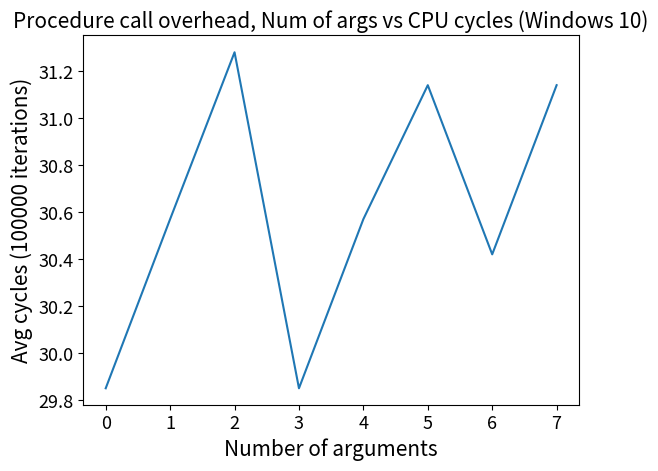

The script that saved this image:
import matplotlib.pyplot as plt

num_args = [0,1,2,3,4,5,6,7]
cycles = [29.85, 30.57, 31.28, 29.85, 30.57, 31.14, 30.42, 31.14]

plt .plot(num_args, cycles)

plt.xlabel("Number of arguments", fontsize=15)
plt.ylabel("Avg cycles (100000 iterations)", fontsize=15)

plt.title("Procedure call overhead, Num of args vs CPU cycles (Windows 10)", fontsize=15)

plt.tick_params(axis="both", which="major", labelsize=13)
plt.tick_params(axis="both", which="minor", labelsize=13)

plt.show()
